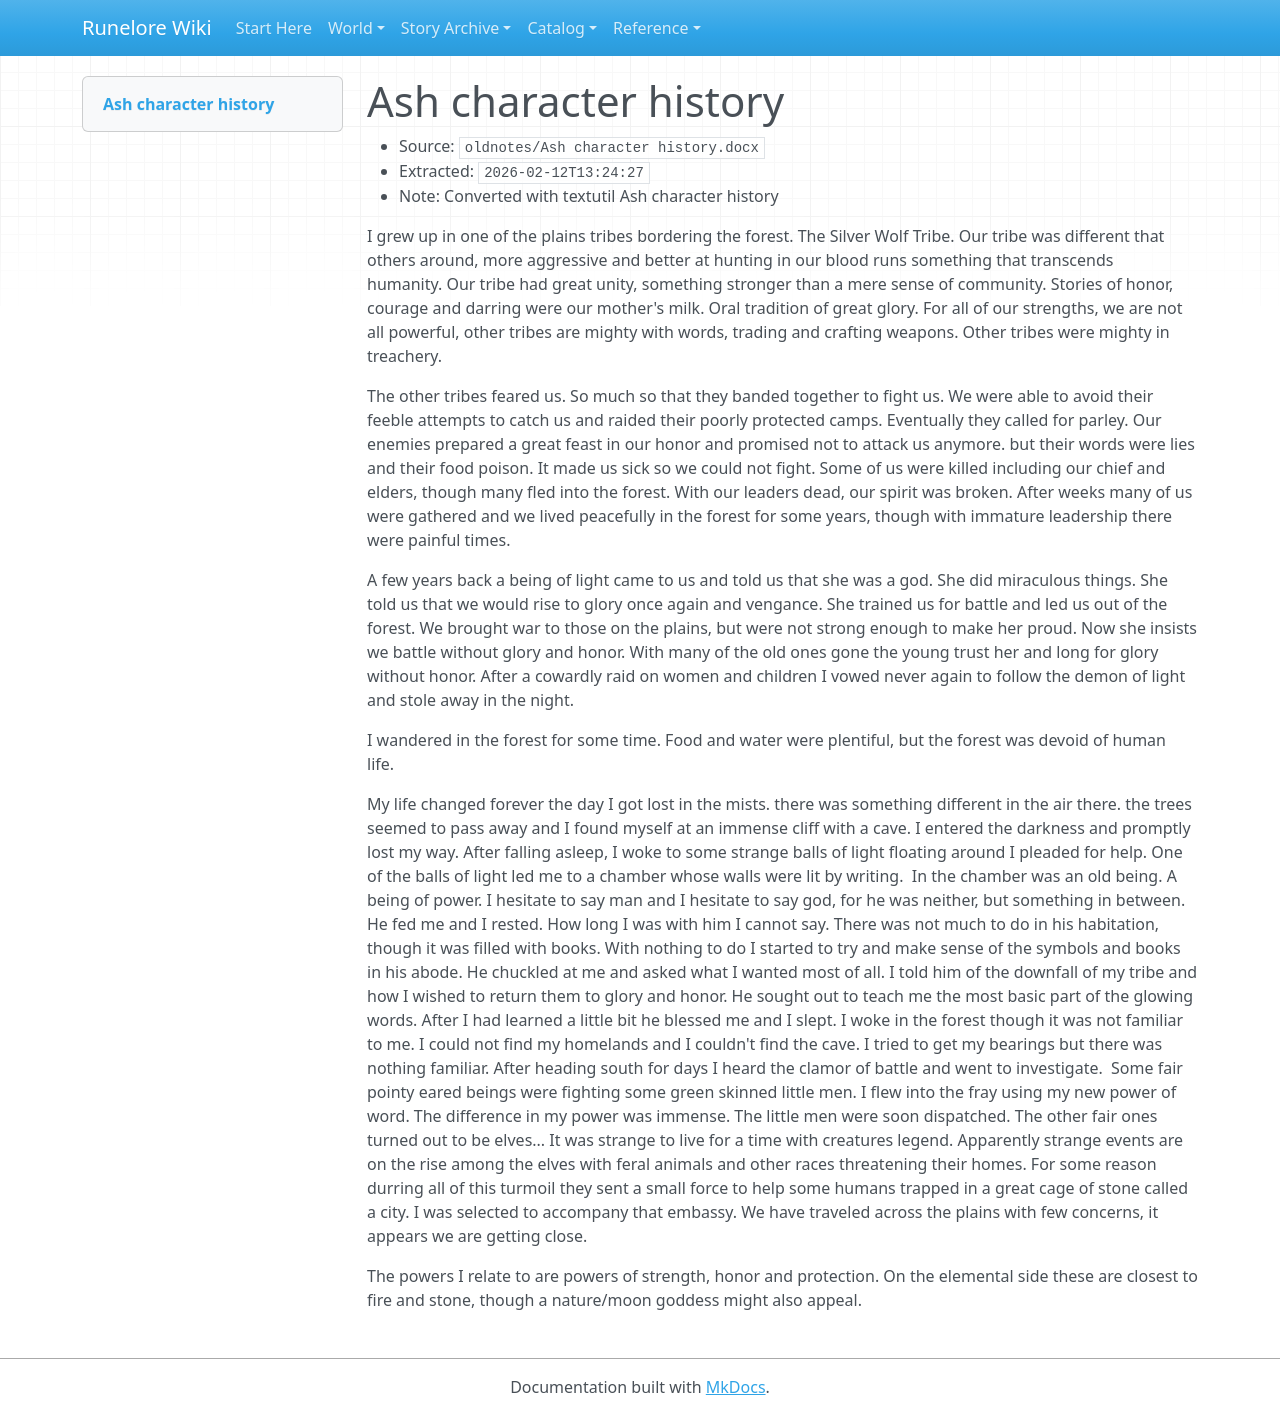

repository: chuff80/runednd · page: raw/oldnotes/Ash character history.docx/index.html · generator: mkdocs

# Ash character history

- Source: `oldnotes/Ash character history.docx`
- Extracted: `2026-02-12T13:24:27`
- Note: Converted with textutil
Ash character history

I grew up in one of the plains tribes bordering the forest. The Silver Wolf Tribe. Our tribe was different that others around, more aggressive and better at hunting in our blood runs something that transcends humanity. Our tribe had great unity, something stronger than a mere sense of community. Stories of honor, courage and darring were our mother's milk. Oral tradition of great glory. For all of our strengths, we are not all powerful, other tribes are mighty with words, trading and crafting weapons. Other tribes were mighty in treachery. 

The other tribes feared us. So much so that they banded together to fight us. We were able to avoid their feeble attempts to catch us and raided their poorly protected camps. Eventually they called for parley. Our enemies prepared a great feast in our honor and promised not to attack us anymore. but their words were lies and their food poison. It made us sick so we could not fight. Some of us were killed including our chief and elders, though many fled into the forest. With our leaders dead, our spirit was broken. After weeks many of us were gathered and we lived peacefully in the forest for some years, though with immature leadership there were painful times.

A few years back a being of light came to us and told us that she was a god. She did miraculous things. She told us that we would rise to glory once again and vengance. She trained us for battle and led us out of the forest. We brought war to those on the plains, but were not strong enough to make her proud. Now she insists we battle without glory and honor. With many of the old ones gone the young trust her and long for glory without honor. After a cowardly raid on women and children I vowed never again to follow the demon of light and stole away in the night.

I wandered in the forest for some time. Food and water were plentiful, but the forest was devoid of human life. 

My life changed forever the day I got lost in the mists. there was something different in the air there. the trees seemed to pass away and I found myself at an immense cliff with a cave. I entered the darkness and promptly lost my way. After falling asleep, I woke to some strange balls of light floating around I pleaded for help. One of the balls of light led me to a chamber whose walls were lit by writing.  In the chamber was an old being. A being of power. I hesitate to say man and I hesitate to say god, for he was neither, but something in between. He fed me and I rested. How long I was with him I cannot say. There was not much to do in his habitation, though it was filled with books. With nothing to do I started to try and make sense of the symbols and books in his abode. He chuckled at me and asked what I wanted most of all. I told him of the downfall of my tribe and how I wished to return them to glory and honor. He sought out to teach me the most basic part of the glowing words. After I had learned a little bit he blessed me and I slept. I woke in the forest though it was not familiar to me. I could not find my homelands and I couldn't find the cave. I tried to get my bearings but there was nothing familiar. After heading south for days I heard the clamor of battle and went to investigate. 
Some fair pointy eared beings were fighting some green skinned little men. I flew into the fray using my new power of word. The difference in my power was immense. The little men were soon dispatched. The other fair ones turned out to be elves...
It was strange to live for a time with creatures legend. Apparently strange events are on the rise among the elves with feral animals and other races threatening their homes. For some reason durring all of this turmoil they sent a small force to help some humans trapped in a great cage of stone called a city. I was selected to accompany that embassy. We have traveled across the plains with few concerns, it appears we are getting close.


The powers I relate to are powers of strength, honor and protection. On the elemental side these are closest to fire and stone, though a nature/moon goddess might also appeal.
